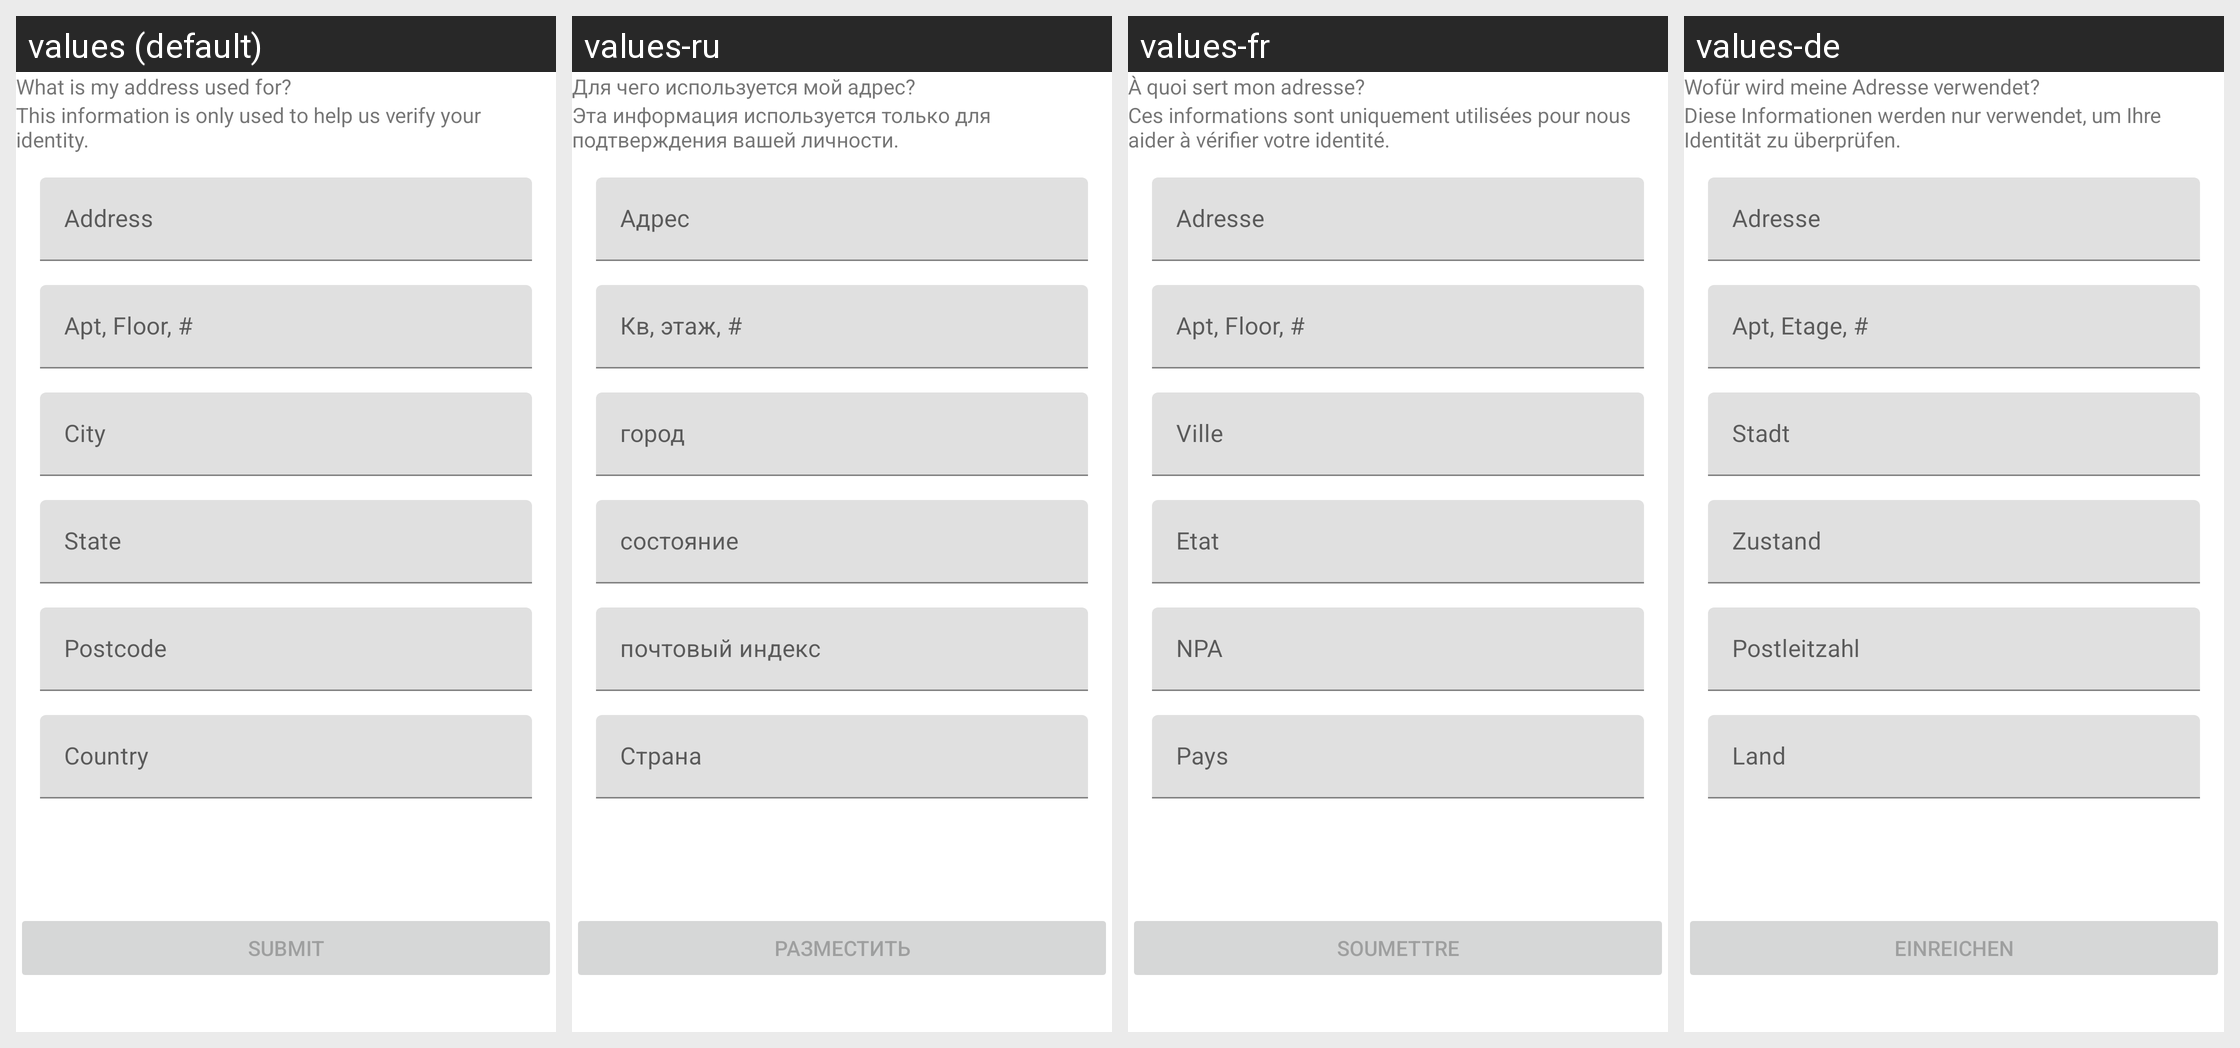

The same Android screen rendered under several of its app's locales, left to right. List the strings drawn on it with the default value and each locale's translation.
Android screen res/layout/fragment_kyc_home_address.xml rendered under 4 locales, left to right: values (default), values-ru, values-fr, values-de. Device: Nexus 5 (rendered at 1080×1920; each locale shown at half size, 540×960, under a caption strip naming it); theme AppTheme.
Other locales in the repository, not shown: values-es, values-it, values-pt, values-pt-rBR, values-tr.
Strings drawn on this screen, with the default value and each locale's value (text and hints the layout hard-codes, and strings that could not be matched under every locale, appear in the picture but are not listed):

kyc_address_header
  values: What is my address used for?
  values-ru: Для чего используется мой адрес?
  values-fr: À quoi sert mon adresse?
  values-de: Wofür wird meine Adresse verwendet?

kyc_address_message
  values: This information is only used to help us verify your identity.
  values-ru: Эта информация используется только для подтверждения вашей личности.
  values-fr: Ces informations sont uniquement utilisées pour nous aider à vérifier votre identité.
  values-de: Diese Informationen werden nur verwendet, um Ihre Identität zu überprüfen.

kyc_address_address_first_line_hint
  values: Address
  values-ru: Адрес
  values-fr: Adresse
  values-de: Adresse

kyc_address_address_apt_name_hint
  values: Apt, Floor, #
  values-ru: Кв, этаж, #
  values-fr: Apt, Floor, #
  values-de: Apt, Etage, #

kyc_address_address_city_hint
  values: City
  values-ru: город
  values-fr: Ville
  values-de: Stadt

kyc_address_address_state_hint
  values: State
  values-ru: состояние
  values-fr: Etat
  values-de: Zustand

kyc_address_address_postcode_hint
  values: Postcode
  values-ru: почтовый индекс
  values-fr: NPA
  values-de: Postleitzahl

kyc_address_address_country_hint
  values: Country
  values-ru: Страна
  values-fr: Pays
  values-de: Land

kyc_profile_submit
  values: Submit
  values-ru: Разместить
  values-fr: Soumettre
  values-de: einreichen
